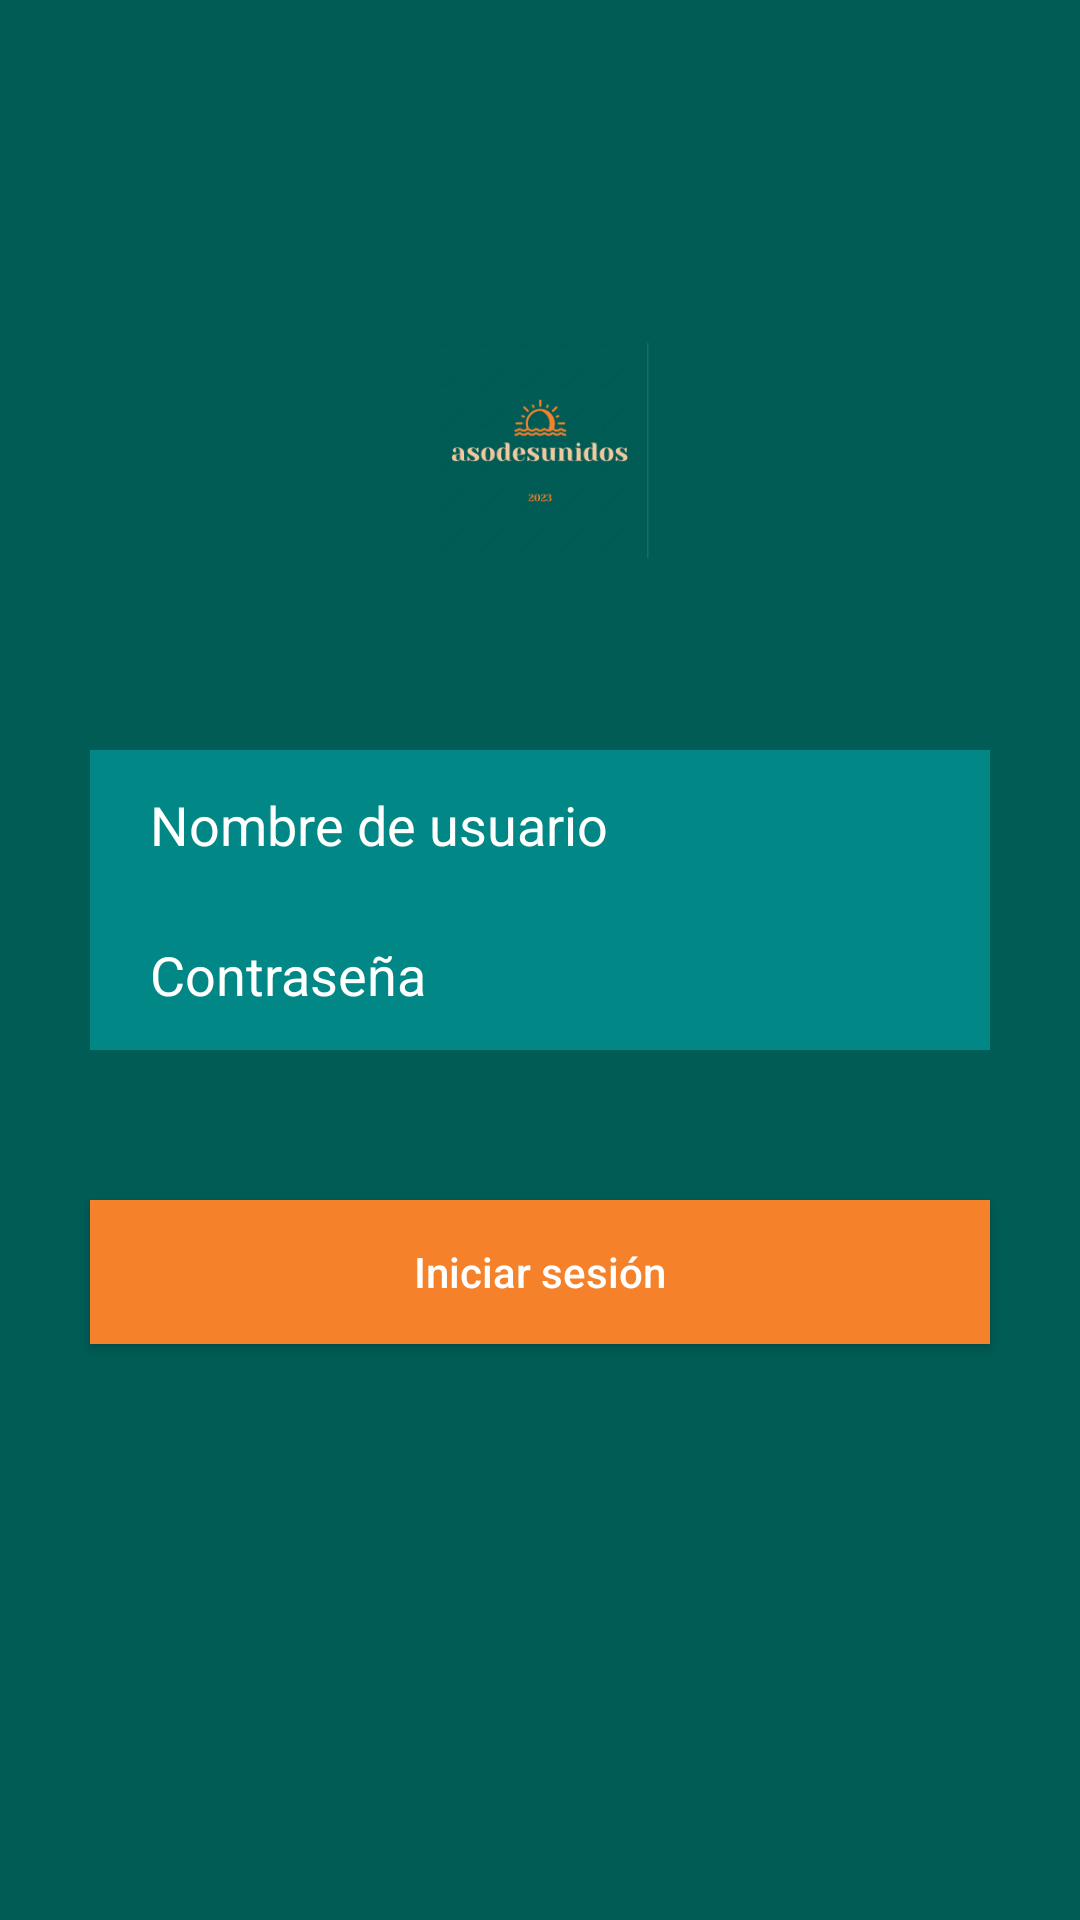

Layout XML and referenced resources for this Android screen:
<!-- AndroidManifest.xml: application theme Theme.ASODESUNIDOS -->
<!-- res/layout/activity_main.xml -->
<RelativeLayout
    xmlns:android="http://schemas.android.com/apk/res/android"
    xmlns:tools="http://schemas.android.com/tools"
    android:layout_width="match_parent"
    android:layout_height="match_parent">

    
    <LinearLayout
        android:layout_width="match_parent"
        android:layout_height="match_parent"
        android:orientation="vertical"
        android:background="@color/background"
        tools:ignore="UselessParent">

        

        

        <ImageView
            android:id="@+id/profile_image"
            android:layout_width="100dp"
            android:layout_height="100dp"
            android:layout_gravity="center_horizontal"
            android:layout_marginTop="100dp"
            android:layout_marginBottom="50dp"
            android:src="@mipmap/ic_launcher_foreground"
            tools:ignore="ContentDescription" />

        

        <EditText
            android:id="@+id/username"
            android:layout_width="match_parent"
            android:layout_height="50dp"
            android:layout_below="@+id/profile_image"
            android:layout_marginLeft="30dp"
            android:layout_marginRight="30dp"
            android:background="@color/teal_700"
            android:hint="@string/nombre_de_usuario"
            android:inputType="text"
            android:paddingLeft="20dp"
            android:paddingRight="20dp"
            android:textColor="#FFFFFF"
            android:textColorHint="#FFFFFF"
            tools:ignore="Autofill,ObsoleteLayoutParam,TextContrastCheck,VisualLintTextFieldSize" />

        <EditText
            android:id="@+id/password"
            android:layout_width="match_parent"
            android:layout_height="50dp"
            android:layout_below="@+id/username"
            android:layout_marginLeft="30dp"
            android:layout_marginRight="30dp"
            android:background="@color/teal_700"
            android:hint="@string/contrase_a"
            android:inputType="textPassword"
            android:paddingLeft="20dp"
            android:paddingRight="20dp"
            android:textColor="#FFFFFF"
            android:textColorHint="#FFFFFF"
            tools:ignore="Autofill,ObsoleteLayoutParam,TextContrastCheck,VisualLintTextFieldSize" />

        
        <Button
            android:id="@+id/iniciarSesionBtn"
            android:layout_width="match_parent"
            android:layout_height="wrap_content"
            android:layout_below="@+id/password"
            android:layout_marginLeft="30dp"
            android:layout_marginTop="50dp"
            android:layout_marginRight="30dp"
            android:background="@color/buttons"
            android:onClick="onClickIniciarSesion"
            android:text="@string/iniciar_sesi_n"
            android:textAllCaps="false"
            android:textColor="#FFFFFF"
            tools:ignore="ObsoleteLayoutParam,TextContrastCheck,VisualLintButtonSize" />

    </LinearLayout>
</RelativeLayout>
<!-- resources referenced by this layout -->
<resources>
  <color name="background">#015c56</color>
  <color name="buttons">#f5812b</color>
  <color name="teal_700">#FF018786</color>
  <!-- mipmap ic_launcher_foreground: png bitmap (mipmap-hdpi, 4555 bytes) -->
  <string name="contrase_a">Contraseña</string>
  <string name="iniciar_sesi_n">Iniciar sesión</string>
  <string name="nombre_de_usuario">Nombre de usuario</string>
  <style name="Theme.ASODESUNIDOS" parent="Theme.MaterialComponents.DayNight.DarkActionBar">
          
          <item name="colorPrimary">@color/buttons</item>
          <item name="colorPrimaryVariant">@color/background</item>
          <item name="colorOnPrimary">@color/white</item>
          
          <item name="colorSecondary">@color/teal_200</item>
          <item name="colorSecondaryVariant">@color/teal_700</item>
          <item name="colorOnSecondary">@color/black</item>
          
          <item name="android:statusBarColor">@color/text</item>
          
          <item name="android:datePickerDialogTheme">@style/MyDatePickerDialogTheme</item>
      </style>
  <color name="white">#FFFFFFFF</color>
  <color name="teal_200">#FF03DAC5</color>
  <color name="black">#FF000000</color>
  <color name="text">#f1c9a0</color>
  <style name="MyDatePickerDialogTheme" parent="android:Theme.Material.Light.Dialog">
          <item name="android:datePickerStyle">@style/MyDatePickerStyle</item>
          <item name="android:buttonBarButtonStyle">@style/DatePickerTheme.ButtonBarButtonStyle</item>
      </style>
  <style name="MyDatePickerStyle" parent="@android:style/Widget.Material.Light.DatePicker">
          <item name="android:headerBackground">@color/background</item>
      </style>
  <style name="DatePickerTheme.ButtonBarButtonStyle" parent="Widget.MaterialComponents.Button.TextButton.Dialog">
          <item name="android:textColor">@color/buttons</item>
      </style>
</resources>
